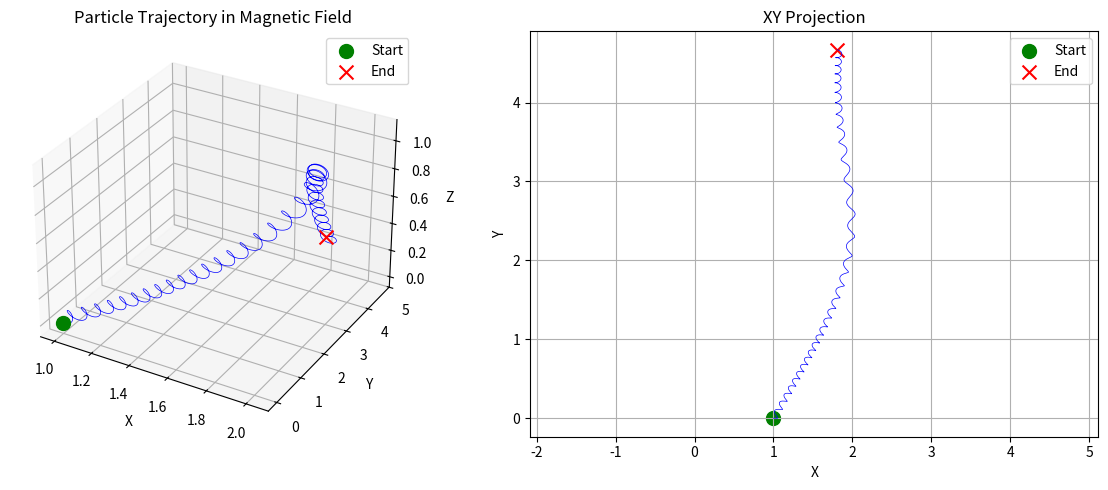
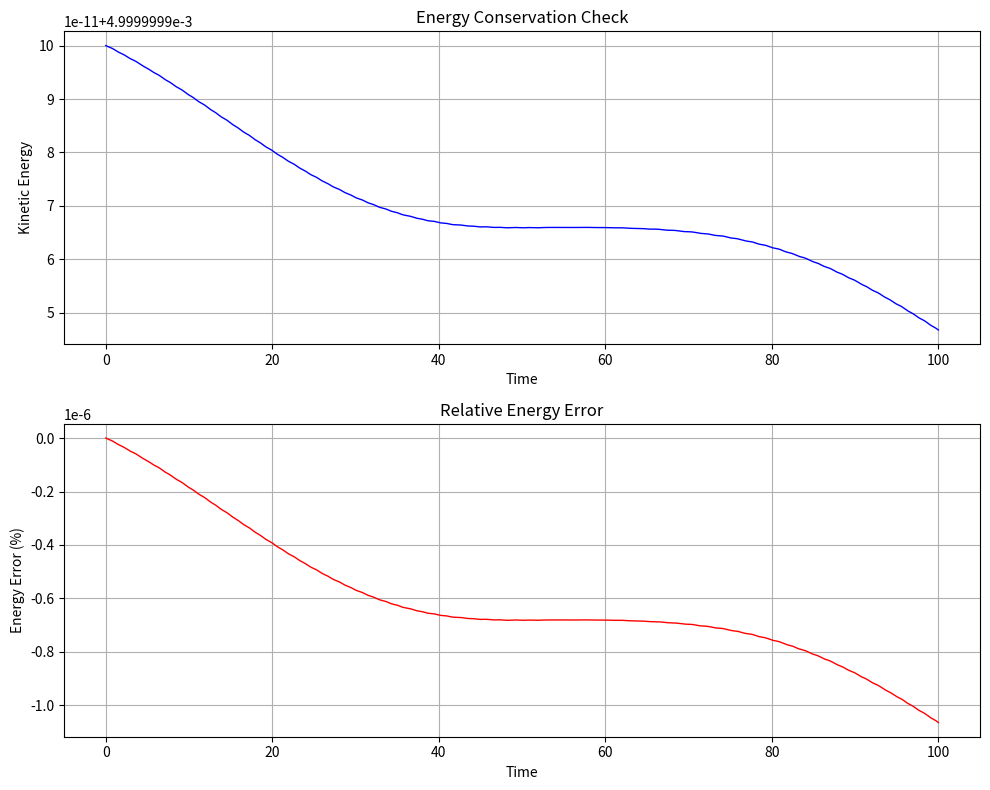
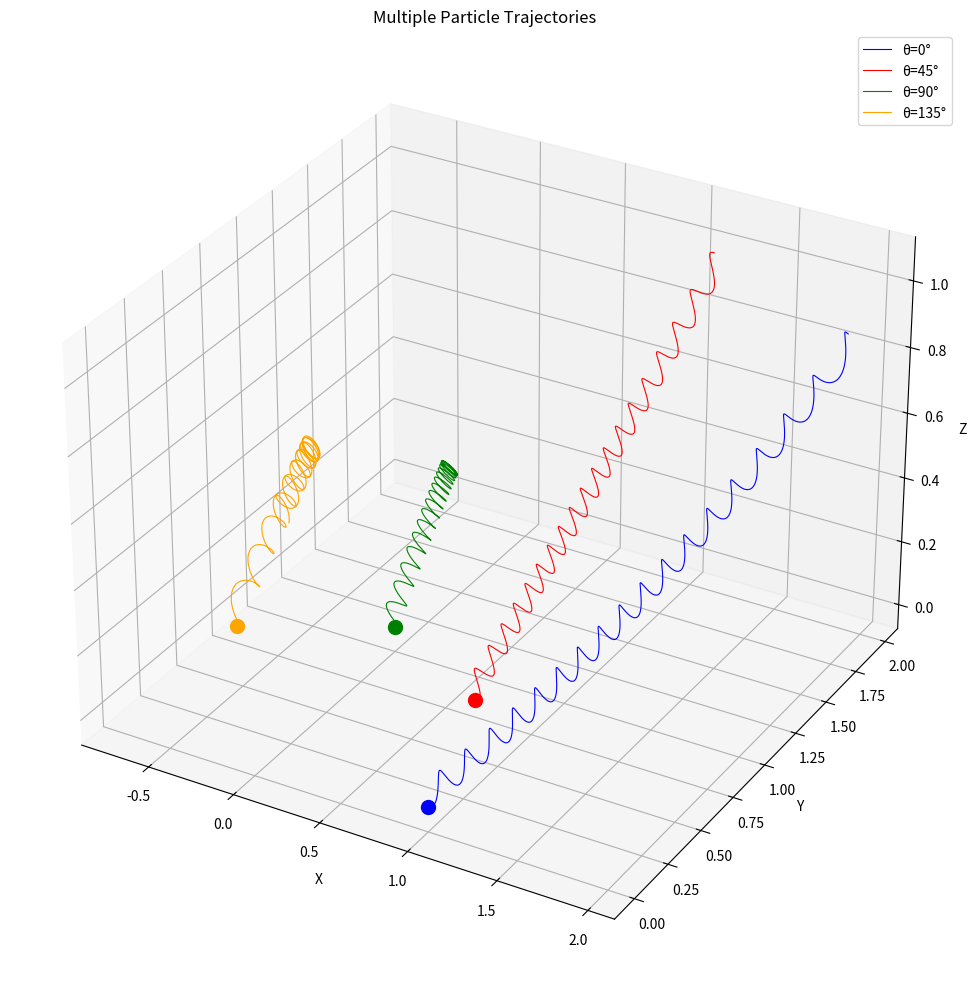
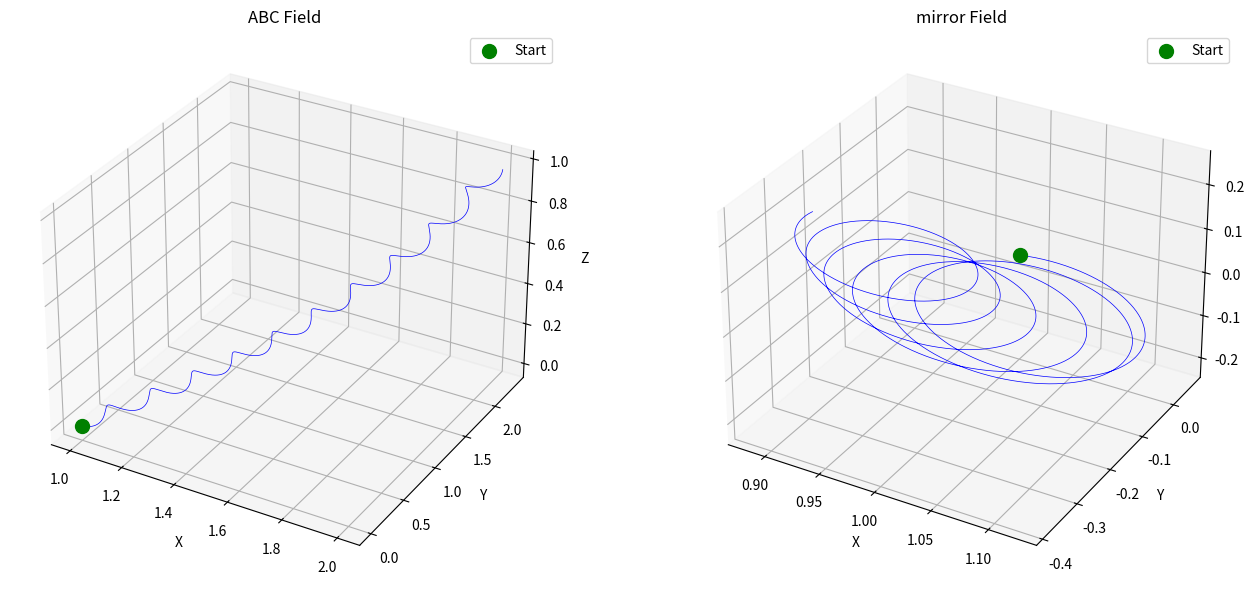

Write Python code to recreate these figures, in order.
"""
磁場中の荷電粒子軌道計算プログラム
Charged Particle Trajectory in Magnetic Field

ルンゲ・クッタ法(RK4)を使用してローレンツ力による粒子運動を計算します。
運動方程式: dv/dt = (q/m) * v × B(x)

使用例:
    python particle_trajectory_clean.py
"""

import numpy as np
import matplotlib.pyplot as plt
from mpl_toolkits.mplot3d import Axes3D
from typing import Tuple, Callable


class MagneticField:
    """磁場クラス - 各種磁場モデルを提供"""

    def __init__(self, field_type: str = "ABC", k: float = 1.0, magnitude: float = 1.0):
        """
        Parameters:
            field_type: 磁場タイプ ('ABC', 'ABC_c', 'mirror')
            k: 波数パラメータ
            magnitude: 磁場強度
        """
        self.field_type = field_type
        self.k = k
        self.magnitude = magnitude
        self.Bc = np.array([0.0, 0.0, 0.0])  # 一様磁場成分

    def get_field(self, x: np.ndarray) -> np.ndarray:
        """位置xでの磁場ベクトルを返す"""
        if self.field_type == "ABC":
            return self._ABC(x)
        elif self.field_type == "ABC_c":
            return self._ABC_with_constant(x)
        elif self.field_type == "mirror":
            return self._mirror(x)
        else:
            raise ValueError(f"Unknown field type: {self.field_type}")

    def _ABC(self, x: np.ndarray) -> np.ndarray:
        """ABC磁場 (Arnold-Beltrami-Childress flow)"""
        xx, yy, zz = x[0], x[1], x[2]
        k = self.k
        B = np.array(
            [
                np.cos(k * yy) + np.sin(k * zz),
                np.sin(k * xx) + np.cos(k * zz),
                np.sin(k * yy) + np.cos(k * xx),
            ]
        )
        return self.magnitude * B

    def _ABC_with_constant(self, x: np.ndarray) -> np.ndarray:
        """ABC磁場 + 一様磁場"""
        return self._ABC(x) + self.Bc

    def _mirror(self, x: np.ndarray) -> np.ndarray:
        """ミラー磁場"""
        m = 1.5  # mirror ratio parameter
        r_sq = x[0] ** 2 + x[1] ** 2
        if r_sq < 1e-10:
            r_sq = 1e-10

        B = np.array([-0.5 * m * x[1] / r_sq, -0.5 * m * x[0] / r_sq, m * x[2] + 1.0])
        return self.magnitude * B


class ParticleIntegrator:
    """粒子軌道積分クラス"""

    def __init__(self, magnetic_field: MagneticField, q_over_m: float = 1.0):
        """
        Parameters:
            magnetic_field: 磁場オブジェクト
            q_over_m: 比電荷 q/m
        """
        self.B_field = magnetic_field
        self.q_over_m = q_over_m

    def equation_of_motion(self, state: np.ndarray, t: float) -> np.ndarray:
        """
        運動方程式: dx/dt = v, dv/dt = (q/m) * v × B

        Parameters:
            state: [x, y, z, vx, vy, vz] 状態ベクトル
            t: 時刻

        Returns:
            d(state)/dt
        """
        x = state[0:3]
        v = state[3:6]

        B = self.B_field.get_field(x)
        acceleration = self.q_over_m * np.cross(v, B)

        dstate_dt = np.zeros(6)
        dstate_dt[0:3] = v
        dstate_dt[3:6] = acceleration

        return dstate_dt

    def rk4_step(self, state: np.ndarray, t: float, dt: float) -> np.ndarray:
        """
        4次ルンゲ・クッタ法による1ステップ積分

        Parameters:
            state: 現在の状態ベクトル
            t: 現在時刻
            dt: 時間刻み

        Returns:
            次ステップの状態ベクトル
        """
        k1 = dt * self.equation_of_motion(state, t)
        k2 = dt * self.equation_of_motion(state + 0.5 * k1, t + 0.5 * dt)
        k3 = dt * self.equation_of_motion(state + 0.5 * k2, t + 0.5 * dt)
        k4 = dt * self.equation_of_motion(state + k3, t + dt)

        return state + (k1 + 2 * k2 + 2 * k3 + k4) / 6.0

    def integrate(
        self, initial_state: np.ndarray, t_max: float, dt: float = 0.01
    ) -> Tuple[np.ndarray, np.ndarray]:
        """
        軌道を積分

        Parameters:
            initial_state: 初期状態 [x0, y0, z0, vx0, vy0, vz0]
            t_max: 最大積分時間
            dt: 時間刻み

        Returns:
            (times, states): 時刻配列と状態配列
        """
        n_steps = int(t_max / dt) + 1
        times = np.linspace(0, t_max, n_steps)
        states = np.zeros((n_steps, 6))

        states[0] = initial_state

        for i in range(1, n_steps):
            states[i] = self.rk4_step(states[i - 1], times[i - 1], dt)

        return times, states


class ParticleTrajectorySimulation:
    """粒子軌道シミュレーション統合クラス"""

    def __init__(self, field_type: str = "ABC", q_over_m: float = 1.0):
        """
        Parameters:
            field_type: 磁場タイプ
            q_over_m: 比電荷
        """
        self.magnetic_field = MagneticField(field_type=field_type, k=1.0, magnitude=1.0)
        self.integrator = ParticleIntegrator(self.magnetic_field, q_over_m)

    def set_initial_condition(self, x0: np.ndarray, v0: np.ndarray) -> np.ndarray:
        """
        初期条件設定

        Parameters:
            x0: 初期位置 [x, y, z]
            v0: 初期速度 [vx, vy, vz]

        Returns:
            初期状態ベクトル
        """
        return np.concatenate([x0, v0])

    def run(
        self, initial_state: np.ndarray, t_max: float = 10.0, dt: float = 0.01
    ) -> Tuple[np.ndarray, np.ndarray]:
        """
        シミュレーション実行

        Parameters:
            initial_state: 初期状態
            t_max: 最大時間
            dt: 時間刻み

        Returns:
            (times, states)
        """
        print(f"Starting simulation...")
        print(f"  Field type: {self.magnetic_field.field_type}")
        print(f"  q/m: {self.integrator.q_over_m}")
        print(f"  Time: 0 -> {t_max}, dt = {dt}")

        times, states = self.integrator.integrate(initial_state, t_max, dt)

        # エネルギー保存確認
        energy_initial = 0.5 * np.sum(initial_state[3:6] ** 2)
        energy_final = 0.5 * np.sum(states[-1, 3:6] ** 2)
        energy_error = abs(energy_final - energy_initial) / energy_initial

        print(f"Simulation completed.")
        print(f"  Initial energy: {energy_initial:.6f}")
        print(f"  Final energy: {energy_final:.6f}")
        print(f"  Energy error: {energy_error*100:.4f}%")

        return times, states

    def plot_trajectory(self, states: np.ndarray, save_path: str = None):
        """
        軌道を3Dプロット

        Parameters:
            states: 状態配列
            save_path: 保存パス (Noneなら表示のみ)
        """
        fig = plt.figure(figsize=(12, 5))

        # 3D軌道
        ax1 = fig.add_subplot(121, projection="3d")
        ax1.plot(states[:, 0], states[:, 1], states[:, 2], "b-", linewidth=0.5)
        ax1.scatter(
            states[0, 0],
            states[0, 1],
            states[0, 2],
            c="green",
            s=100,
            marker="o",
            label="Start",
        )
        ax1.scatter(
            states[-1, 0],
            states[-1, 1],
            states[-1, 2],
            c="red",
            s=100,
            marker="x",
            label="End",
        )
        ax1.set_xlabel("X")
        ax1.set_ylabel("Y")
        ax1.set_zlabel("Z")
        ax1.set_title("Particle Trajectory in Magnetic Field")
        ax1.legend()
        ax1.grid(True)

        # XY平面投影
        ax2 = fig.add_subplot(122)
        ax2.plot(states[:, 0], states[:, 1], "b-", linewidth=0.5)
        ax2.scatter(
            states[0, 0], states[0, 1], c="green", s=100, marker="o", label="Start"
        )
        ax2.scatter(
            states[-1, 0], states[-1, 1], c="red", s=100, marker="x", label="End"
        )
        ax2.set_xlabel("X")
        ax2.set_ylabel("Y")
        ax2.set_title("XY Projection")
        ax2.legend()
        ax2.grid(True)
        ax2.axis("equal")

        plt.tight_layout()

        if save_path:
            plt.savefig(save_path, dpi=150)
            print(f"Plot saved to {save_path}")
        else:
            plt.show()

    def plot_energy(self, times: np.ndarray, states: np.ndarray, save_path: str = None):
        """
        エネルギー時間発展プロット

        Parameters:
            times: 時刻配列
            states: 状態配列
            save_path: 保存パス
        """
        # 運動エネルギー計算
        kinetic_energy = 0.5 * np.sum(states[:, 3:6] ** 2, axis=1)
        energy_error = (kinetic_energy - kinetic_energy[0]) / kinetic_energy[0] * 100

        fig, (ax1, ax2) = plt.subplots(2, 1, figsize=(10, 8))

        # エネルギー
        ax1.plot(times, kinetic_energy, "b-", linewidth=1)
        ax1.set_xlabel("Time")
        ax1.set_ylabel("Kinetic Energy")
        ax1.set_title("Energy Conservation Check")
        ax1.grid(True)

        # エネルギー誤差
        ax2.plot(times, energy_error, "r-", linewidth=1)
        ax2.set_xlabel("Time")
        ax2.set_ylabel("Energy Error (%)")
        ax2.set_title("Relative Energy Error")
        ax2.grid(True)

        plt.tight_layout()

        if save_path:
            plt.savefig(save_path, dpi=150)
            print(f"Energy plot saved to {save_path}")
        else:
            plt.show()


def example_single_particle():
    """単一粒子の軌道計算例"""
    print("=" * 60)
    print("単一粒子軌道計算例 - ABC磁場")
    print("=" * 60)

    # シミュレーション設定
    sim = ParticleTrajectorySimulation(field_type="ABC", q_over_m=1.0)

    # 初期条件: 位置と速度
    x0 = np.array([1.0, 0.0, 0.0])
    v0 = np.array([0.1, 0.0, 0.0])
    initial_state = sim.set_initial_condition(x0, v0)

    # シミュレーション実行
    times, states = sim.run(initial_state, t_max=100.0, dt=0.01)

    # 結果プロット
    sim.plot_trajectory(states)
    sim.plot_energy(times, states)


def example_multiple_initial_conditions():
    """複数の初期条件での軌道比較例"""
    print("=" * 60)
    print("複数初期条件での軌道比較例")
    print("=" * 60)

    sim = ParticleTrajectorySimulation(field_type="ABC", q_over_m=1.0)

    fig = plt.figure(figsize=(12, 10))
    ax = fig.add_subplot(111, projection="3d")

    # 異なる初期位置で計算
    initial_angles = [0, np.pi / 4, np.pi / 2, 3 * np.pi / 4]
    colors = ["blue", "red", "green", "orange"]

    for angle, color in zip(initial_angles, colors):
        x0 = np.array([np.cos(angle), np.sin(angle), 0.0])
        v0 = np.array([0.1, 0.0, 0.0])
        initial_state = sim.set_initial_condition(x0, v0)

        times, states = sim.run(initial_state, t_max=50.0, dt=0.01)

        ax.plot(
            states[:, 0],
            states[:, 1],
            states[:, 2],
            color=color,
            linewidth=0.8,
            label=f"θ={angle*180/np.pi:.0f}°",
        )
        ax.scatter(states[0, 0], states[0, 1], states[0, 2], c=color, s=100, marker="o")

    ax.set_xlabel("X")
    ax.set_ylabel("Y")
    ax.set_zlabel("Z")
    ax.set_title("Multiple Particle Trajectories")
    ax.legend()
    ax.grid(True)

    plt.tight_layout()
    plt.show()


def example_different_fields():
    """異なる磁場タイプでの比較例"""
    print("=" * 60)
    print("異なる磁場での軌道比較例")
    print("=" * 60)

    field_types = ["ABC", "mirror"]
    fig = plt.figure(figsize=(14, 6))

    x0 = np.array([1.0, 0.0, 0.0])
    v0 = np.array([0.1, 0.05, 0.0])

    for i, field_type in enumerate(field_types):
        sim = ParticleTrajectorySimulation(field_type=field_type, q_over_m=1.0)
        initial_state = sim.set_initial_condition(x0, v0)

        times, states = sim.run(initial_state, t_max=30.0, dt=0.01)

        ax = fig.add_subplot(1, 2, i + 1, projection="3d")
        ax.plot(states[:, 0], states[:, 1], states[:, 2], "b-", linewidth=0.5)
        ax.scatter(
            states[0, 0],
            states[0, 1],
            states[0, 2],
            c="green",
            s=100,
            marker="o",
            label="Start",
        )
        ax.set_xlabel("X")
        ax.set_ylabel("Y")
        ax.set_zlabel("Z")
        ax.set_title(f"{field_type} Field")
        ax.legend()
        ax.grid(True)

    plt.tight_layout()
    plt.show()


if __name__ == "__main__":
    # 実行例を選択
    print("\n磁場中の荷電粒子軌道シミュレーション")
    print("Select example:")
    print("  1: 単一粒子軌道")
    print("  2: 複数初期条件での比較")
    print("  3: 異なる磁場での比較")

    example_single_particle()
    example_multiple_initial_conditions()
    example_different_fields()
